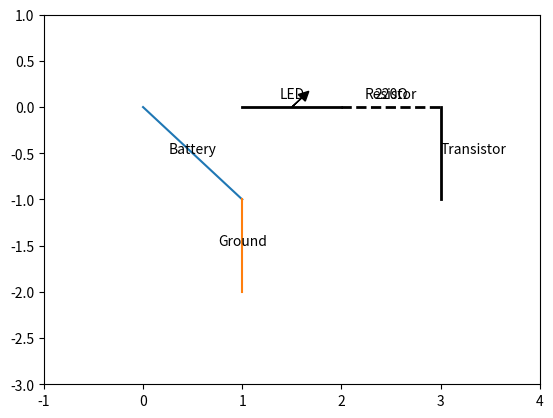

Generate this figure with matplotlib:
import matplotlib.pyplot as plt

# Create a figure and axis
fig, ax = plt.subplots()

# Draw a simple battery and ground connection
ax.plot([0, 1], [0, -1], label='Battery')  # Simplified line to represent battery
ax.plot([1, 1], [-1, -2], label='Ground')  # Simplified line to represent ground

# Add an LED (represented as a diode with an arrow)
ax.plot([1, 2], [0, 0], 'k-', lw=2)  # Line representing the LED
ax.arrow(1.5, 0, 0.1, 0.1, head_width=0.1, head_length=0.1, fc='k', ec='k')  # Arrow for LED

# Add a resistor (represented as a zigzag line)
ax.plot([2, 3], [0, 0], 'k--', lw=2)  # Line representing the resistor
ax.text(2.5, 0.1, '220Ω', ha='center')

# Add a transistor (simplified as a line)
ax.plot([3, 3], [0, -1], 'k-', lw=2)
ax.text(3, -0.5, 'Transistor', ha='left')

# Set limits to ensure everything fits
ax.set_xlim(-1, 4)
ax.set_ylim(-3, 1)

# Add labels and titles
ax.text(0.5, -0.5, 'Battery', ha='center')
ax.text(1, -1.5, 'Ground', ha='center')
ax.text(1.5, 0.1, 'LED', ha='center')
ax.text(2.5, 0.1, 'Resistor', ha='center')

# Show the plot
plt.show()
